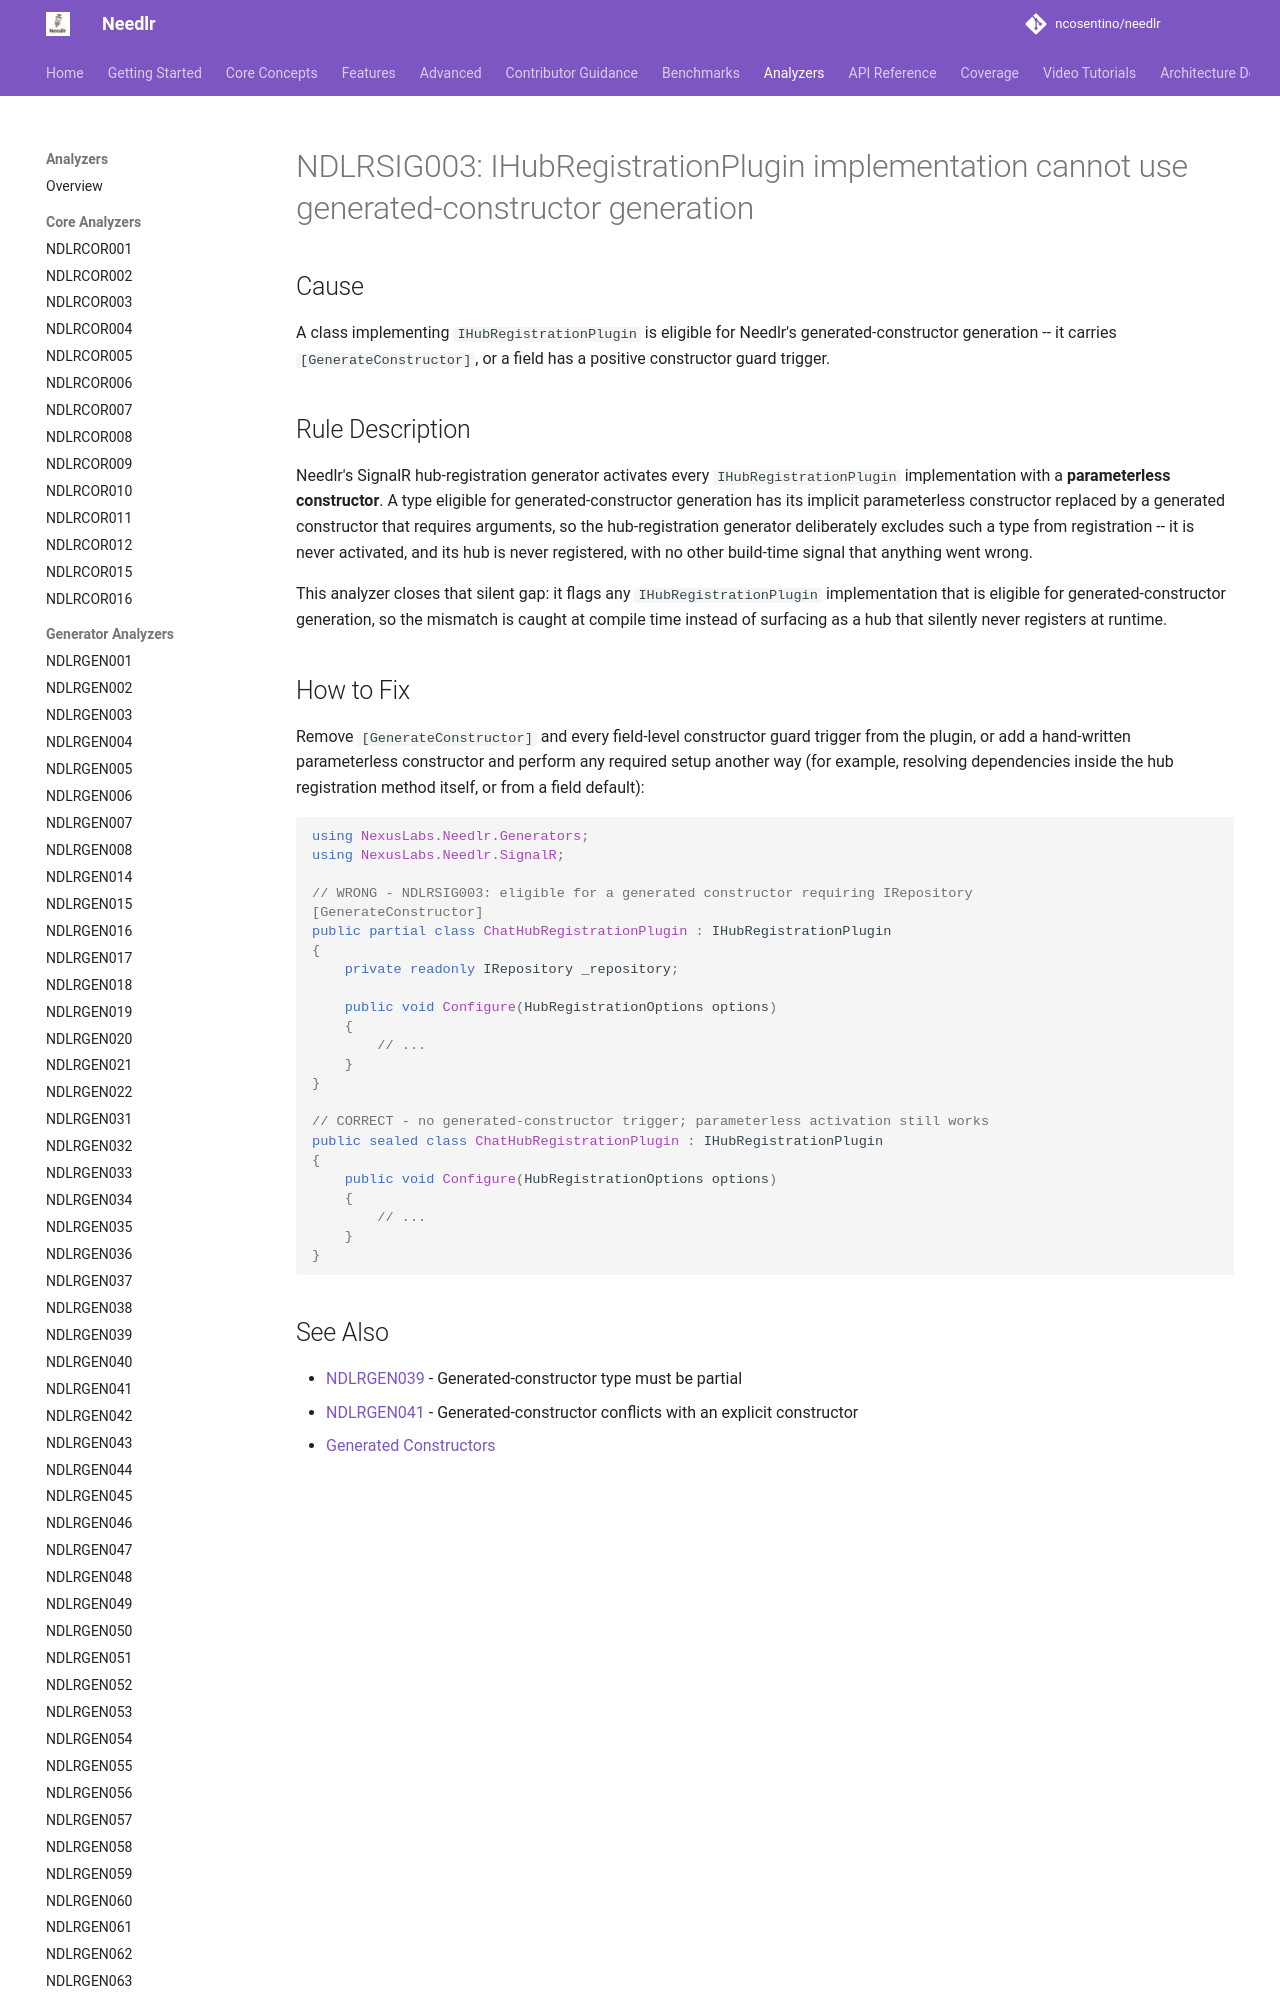

repository: ncosentino/needlr · page: analyzers/NDLRSIG003/index.html · generator: mkdocs

# NDLRSIG003: IHubRegistrationPlugin implementation cannot use generated-constructor generation

## Cause

A class implementing `IHubRegistrationPlugin` is eligible for Needlr's generated-constructor generation -- it carries `[GenerateConstructor]`, or a field has a positive constructor guard trigger.

## Rule Description

Needlr's SignalR hub-registration generator activates every `IHubRegistrationPlugin` implementation with a **parameterless constructor**. A type eligible for generated-constructor generation has its implicit parameterless constructor replaced by a generated constructor that requires arguments, so the hub-registration generator deliberately excludes such a type from registration -- it is never activated, and its hub is never registered, with no other build-time signal that anything went wrong.

This analyzer closes that silent gap: it flags any `IHubRegistrationPlugin` implementation that is eligible for generated-constructor generation, so the mismatch is caught at compile time instead of surfacing as a hub that silently never registers at runtime.
